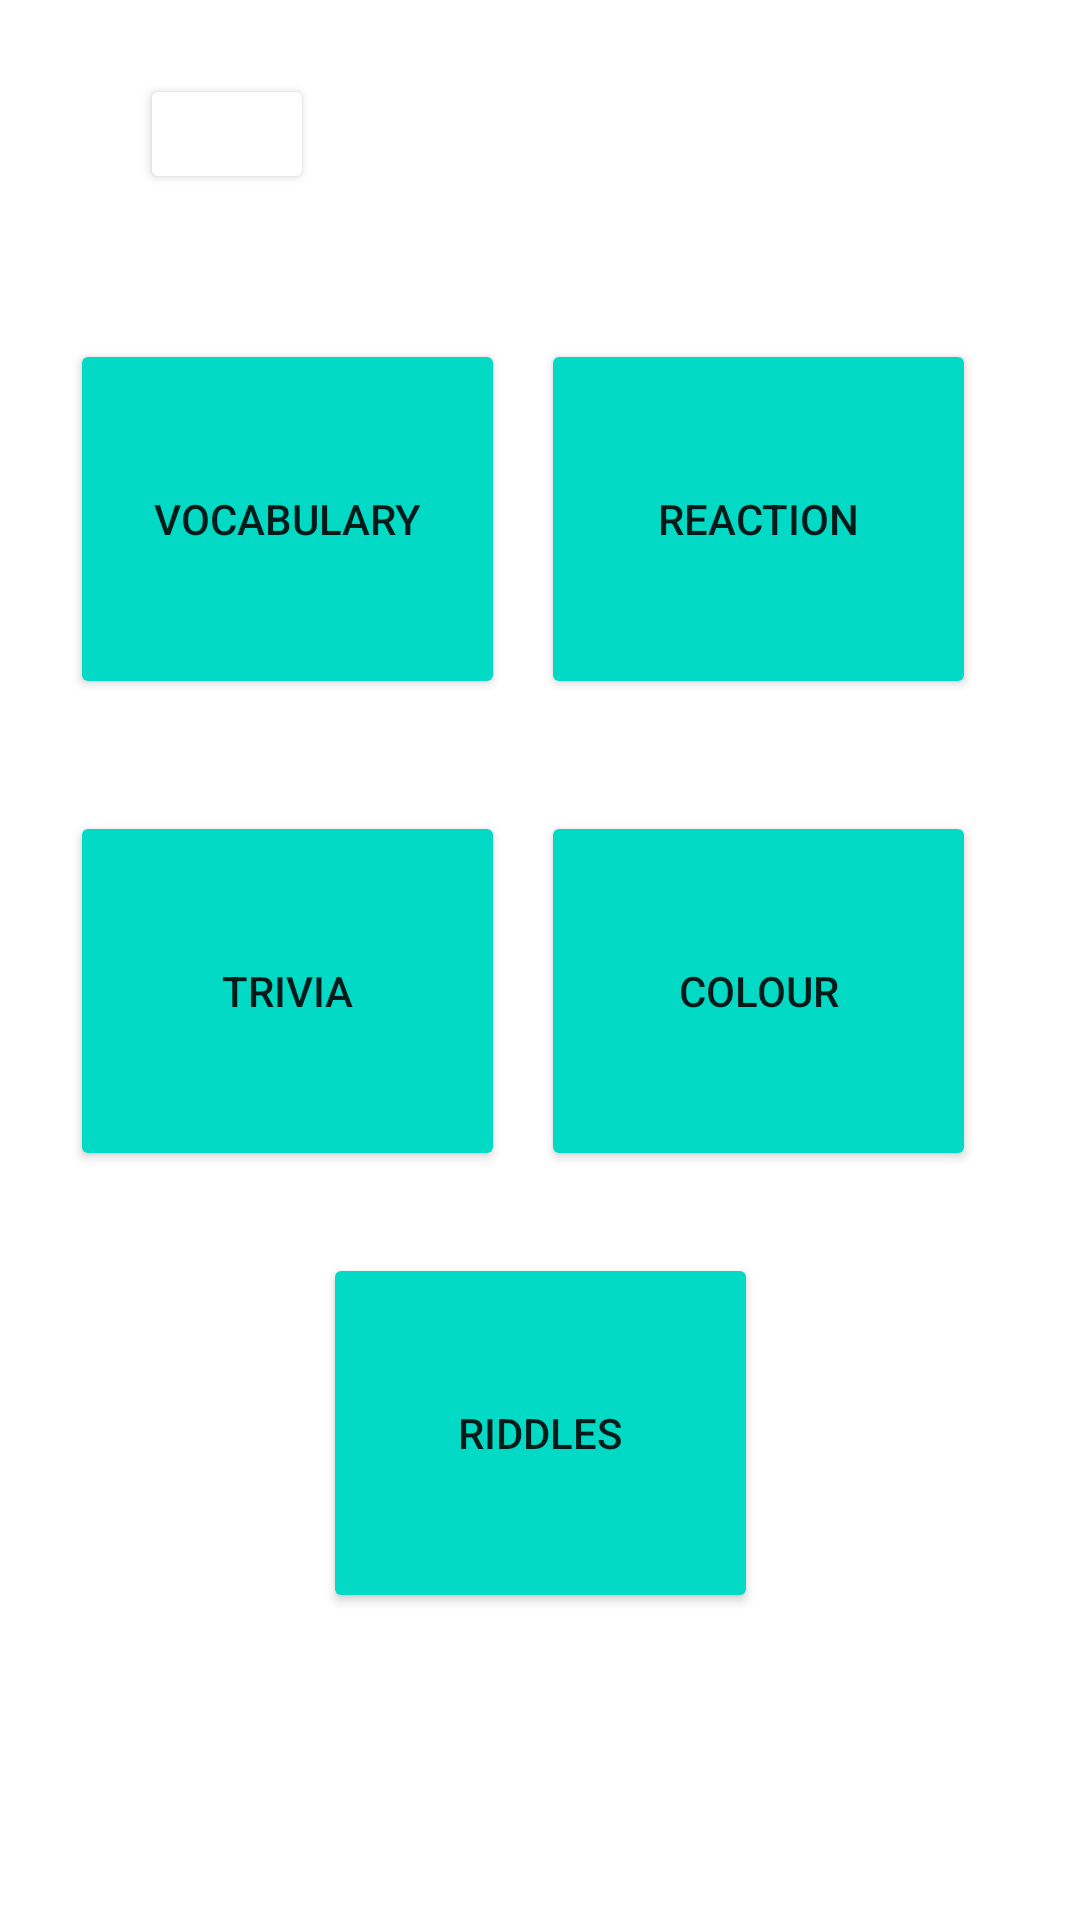

The Android layout XML behind this screen, and the referenced resources:
<!-- AndroidManifest.xml: application theme Theme.BrainTraining -->
<!-- res/layout/activity_play.xml -->
<?xml version="1.0" encoding="utf-8"?>
<androidx.constraintlayout.widget.ConstraintLayout xmlns:android="http://schemas.android.com/apk/res/android"
    xmlns:app="http://schemas.android.com/apk/res-auto"
    xmlns:tools="http://schemas.android.com/tools"
    android:layout_width="match_parent"
    android:layout_height="match_parent"
    tools:context=".ui.play.PlayActivity">

    <Button
        android:id="@+id/colourButton"
        android:layout_width="145dp"
        android:layout_height="120dp"
        android:text="@string/game_colour"
        app:backgroundTint="@color/teal_200"
        app:layout_constraintBottom_toBottomOf="parent"
        app:layout_constraintEnd_toEndOf="parent"
        app:layout_constraintHorizontal_bias="0.838"
        app:layout_constraintStart_toStartOf="parent"
        app:layout_constraintTop_toTopOf="parent"
        app:layout_constraintVertical_bias="0.52" />

    <Button
        android:id="@+id/riddlesButton"
        android:layout_width="145dp"
        android:layout_height="120dp"
        android:text="@string/game_riddles"
        app:backgroundTint="@color/teal_200"
        app:layout_constraintBottom_toBottomOf="parent"
        app:layout_constraintEnd_toEndOf="parent"
        app:layout_constraintStart_toStartOf="parent"
        app:layout_constraintTop_toTopOf="parent"
        app:layout_constraintVertical_bias="0.803" />

    <Button
        android:id="@+id/triviaButton"
        android:layout_width="145dp"
        android:layout_height="120dp"
        android:text="@string/game_trivia"
        app:backgroundTint="@color/teal_200"
        app:layout_constraintBottom_toBottomOf="parent"
        app:layout_constraintEnd_toEndOf="parent"
        app:layout_constraintHorizontal_bias="0.109"
        app:layout_constraintStart_toStartOf="parent"
        app:layout_constraintTop_toTopOf="parent"
        app:layout_constraintVertical_bias="0.52" />

    <Button
        android:id="@+id/reactionButton"
        android:layout_width="145dp"
        android:layout_height="120dp"
        android:text="@string/game_reaction"
        app:backgroundTint="@color/teal_200"
        app:layout_constraintBottom_toBottomOf="parent"
        app:layout_constraintEnd_toEndOf="parent"
        app:layout_constraintHorizontal_bias="0.838"
        app:layout_constraintStart_toStartOf="parent"
        app:layout_constraintTop_toTopOf="parent"
        app:layout_constraintVertical_bias="0.217" />

    <Button
        android:id="@+id/vocabularyButton"
        android:layout_width="145dp"
        android:layout_height="120dp"
        android:text="@string/game_vocabulary"
        app:backgroundTint="@color/teal_200"
        app:layout_constraintBottom_toBottomOf="parent"
        app:layout_constraintEnd_toEndOf="parent"
        app:layout_constraintHorizontal_bias="0.109"
        app:layout_constraintStart_toStartOf="parent"
        app:layout_constraintTop_toTopOf="parent"
        app:layout_constraintVertical_bias="0.217" />

    <Button
        android:id="@+id/backButton"
        android:layout_width="58dp"
        android:layout_height="40dp"
        android:textColor="@color/teal_200"
        android:textColorHint="@color/white"
        android:textColorLink="@color/teal_200"
        app:backgroundTint="@color/white"
        app:icon="@drawable/abc_vector_test"
        app:iconTint="@color/teal_200"
        app:layout_constraintBottom_toBottomOf="parent"
        app:layout_constraintEnd_toEndOf="parent"
        app:layout_constraintHorizontal_bias="0.155"
        app:layout_constraintStart_toStartOf="parent"
        app:layout_constraintTop_toTopOf="parent"
        app:layout_constraintVertical_bias="0.041" />
</androidx.constraintlayout.widget.ConstraintLayout>
<!-- resources referenced by this layout -->
<resources>
  <string name="game_colour">Colour</string>
  <string name="game_reaction">Reaction</string>
  <string name="game_riddles">Riddles</string>
  <string name="game_trivia">Trivia</string>
  <string name="game_vocabulary">Vocabulary</string>
  <style name="Theme.BrainTraining" parent="Theme.MaterialComponents.DayNight.DarkActionBar">
          
          <item name="colorPrimary">@color/purple_500</item>
          <item name="colorPrimaryVariant">@color/purple_700</item>
          <item name="colorOnPrimary">@color/white</item>
          
          <item name="colorSecondary">@color/teal_200</item>
          <item name="colorSecondaryVariant">@color/teal_700</item>
          <item name="colorOnSecondary">@color/black</item>
          
          <item name="android:statusBarColor" tools:targetApi="l">?attr/colorPrimaryVariant</item>
          
      </style>
  <!-- not gathered from this repository: default colours our renderer supplied (Android Studio template values) -->
  <color name="purple_500">#FF6200EE</color>
  <color name="purple_700">#FF3700B3</color>
  <color name="teal_200">#FF03DAC5</color>
  <color name="teal_700">#FF018786</color>
  <color name="black">#FF000000</color>
  <color name="white">#FFFFFFFF</color>
</resources>
